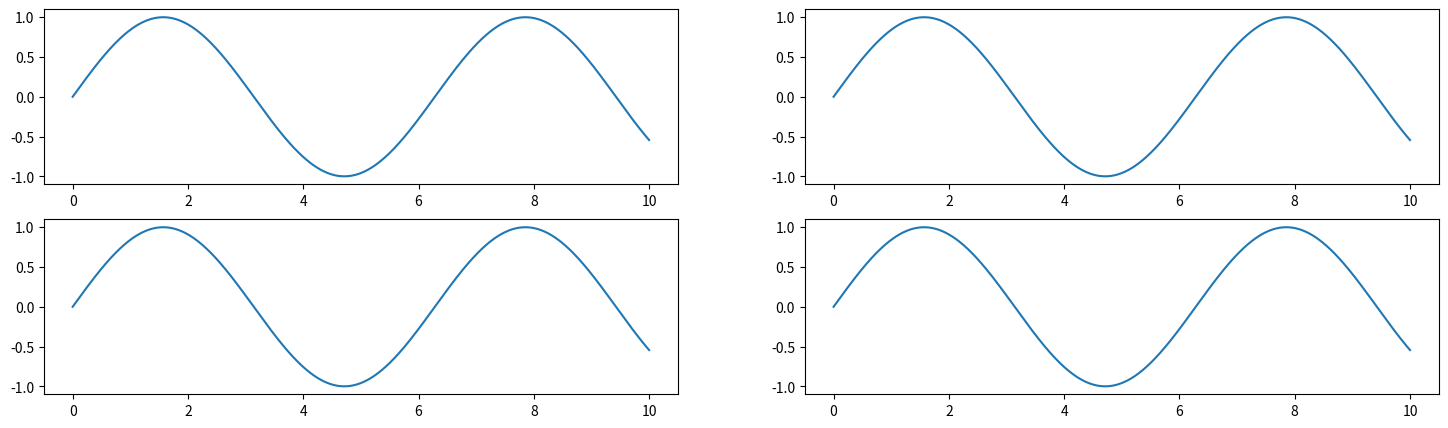

The matplotlib source for this figure:
import matplotlib.pyplot as plt
import numpy as np

x = np.linspace(0.0, 10.0, 1000)
y = np.sin(x)

fig, ax = plt.subplots(nrows=2, ncols=2, figsize=(18, 5))

ax[0,0].plot(x, y, label='a')
ax[0,1].plot(x, y, label='b')
ax[1,0].plot(x, y, label='c')
ax[1,1].plot(x, y, label='d')

plt.show()